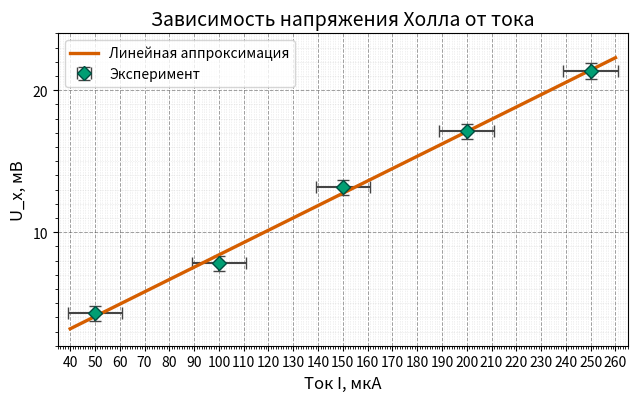

Here is the Python script that generated this plot:
import numpy as np
import matplotlib.pyplot as plt
from scipy import stats


# ---------- ДАННЫЕ ----------
def load_set():
    currents = np.array([50, 100, 150, 200, 250])
    voltages = np.array([4.3, 7.8, 13.15, 17.1, 21.35])
    dI = np.full_like(currents, 11.3)
    dU = np.full_like(voltages, 0.53)
    return currents, voltages, dI, dU


# ---------- ЛИНЕЙНАЯ РЕГРЕССИЯ ----------
def fit_linear(x, y):
    m, b, *_ = stats.linregress(x, y)
    return m, b


# ---------- ПОДГОТОВКА ОСЕЙ С ММ-СЕТКОЙ ----------
def init_axes():

    # размеры в миллиметрах
    width_mm = 164.8
    height_mm = 104.8

    # пересчёт в дюймы (1 дюйм = 25.4 мм)
    width_in = width_mm / 25.4
    height_in = height_mm / 25.4

    # создаём картинку нужного реального размера
    fig, ax = plt.subplots(figsize=(width_in, height_in), dpi=300)

    ax.set_axisbelow(True)

    # основная сетка = 10 мм
    ax.grid(which="major", linestyle="--", linewidth=0.7,
            color="#505050", alpha=0.55)

    # промежуточная сетка = 1 мм
    ax.grid(which="minor", linestyle=":", linewidth=0.45,
            color="#b0b0b0", alpha=0.45)

    # интервалы осей задаём в мм
    ax.xaxis.set_major_locator(plt.MultipleLocator(10))
    ax.xaxis.set_minor_locator(plt.MultipleLocator(1))

    ax.yaxis.set_major_locator(plt.MultipleLocator(10))
    ax.yaxis.set_minor_locator(plt.MultipleLocator(1))

    return fig, ax


# ---------- ТОЧКИ И ПОГРЕШНОСТИ ----------
def draw_data(ax, I, U, dI, dU):
    ax.errorbar(
        I, U,
        xerr=dI, yerr=dU,
        fmt="D",
        markersize=7,
        markerfacecolor="#009E73",
        markeredgecolor="#004d40",
        ecolor="#444444",
        linewidth=1.5,
        capsize=4,
        label="Эксперимент"
    )


# ---------- ЛИНИЯ РЕГРЕССИИ ----------
def draw_fit(ax, slope, intercept):
    x_vals = np.linspace(40, 260, 250)
    y_vals = slope * x_vals + intercept

    ax.plot(
        x_vals, y_vals,
        color="#D55E00",
        linewidth=2.4,
        linestyle="-",
        label="Линейная аппроксимация"
    )


# ---------- ОФОРМЛЕНИЕ ----------
def finalize(ax):
    ax.set_xlabel("Ток I, мкА", fontsize=12)
    ax.set_ylabel("U_x, мВ", fontsize=12)
    ax.set_title("Зависимость напряжения Холла от тока", fontsize=14)
    ax.set_xlim(35, 265)
    ax.set_ylim(2, 24)
    ax.legend()


# ---------- СБОРКА ----------
def build():
    I, U, dI, dU = load_set()
    slope, intercept = fit_linear(I, U)

    fig, ax = init_axes()
    draw_data(ax, I, U, dI, dU)
    draw_fit(ax, slope, intercept)
    finalize(ax)

    plt.tight_layout()

    # ВАЖНО: PNG при dpi=300 сохраняет реальный размер
    plt.savefig("plot_grid_mm_correct.png", dpi=300)
    plt.show()


build()
